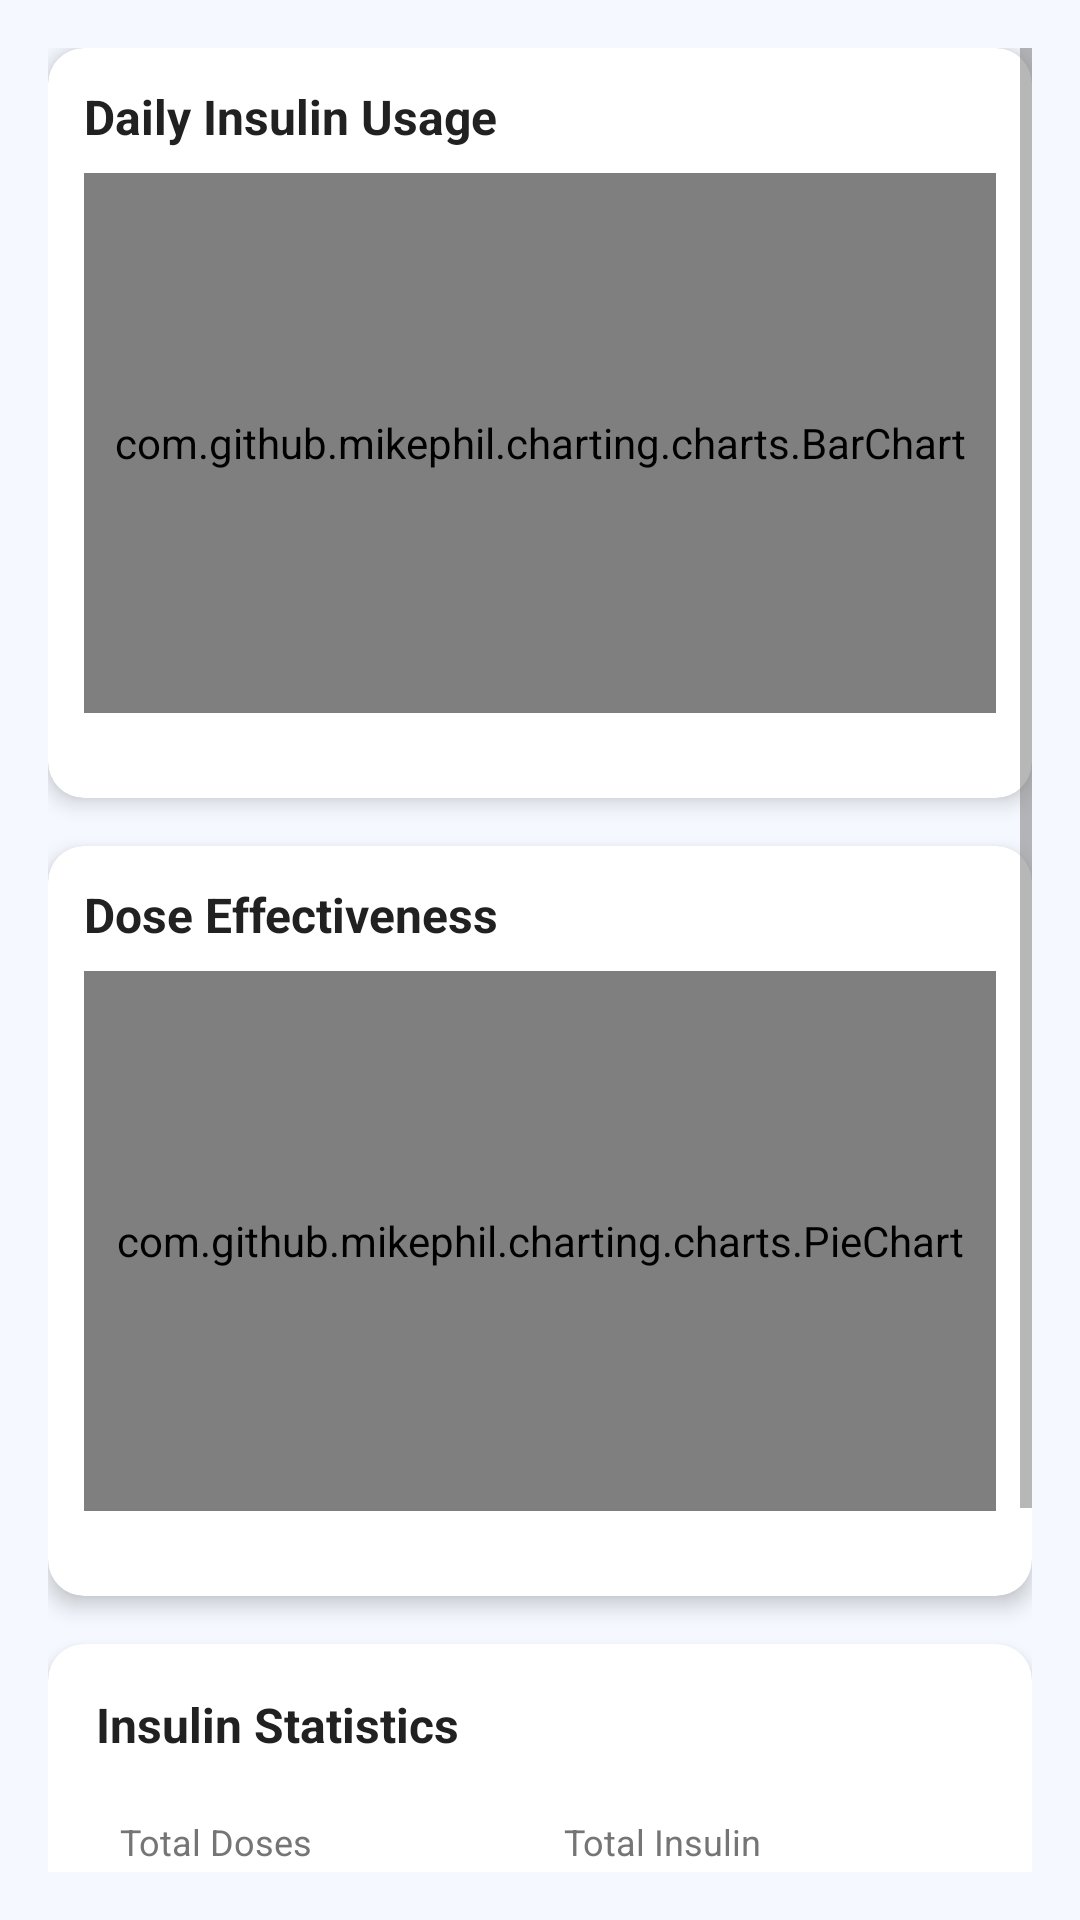

Layout XML and referenced resources for this Android screen:
<!-- AndroidManifest.xml: application theme Theme.Glucare -->
<!-- res/layout/fragment_insulin_report.xml -->
<?xml version="1.0" encoding="utf-8"?>

<ScrollView xmlns:android="http://schemas.android.com/apk/res/android"
    xmlns:app="http://schemas.android.com/apk/res-auto"
    android:layout_width="match_parent"
    android:layout_height="match_parent"
    android:padding="16dp"
    android:background="@color/background_light">

    <LinearLayout
        android:layout_width="match_parent"
        android:layout_height="wrap_content"
        android:orientation="vertical">

        
        <com.google.android.material.card.MaterialCardView
            android:layout_width="match_parent"
            android:layout_height="250dp"
            app:cardCornerRadius="12dp"
            android:layout_marginBottom="16dp"
            app:cardElevation="4dp">

            <LinearLayout
                android:layout_width="match_parent"
                android:layout_height="match_parent"
                android:orientation="vertical"
                android:padding="12dp">

                <TextView
                    android:layout_width="wrap_content"
                    android:layout_height="wrap_content"
                    android:text="Daily Insulin Usage"
                    android:textSize="16sp"
                    android:textStyle="bold"
                    android:textColor="@color/text_primary"
                    android:layout_marginBottom="8dp" />

                <com.github.mikephil.charting.charts.BarChart
                    android:id="@+id/barChartDaily"
                    android:layout_width="match_parent"
                    android:layout_height="180dp" />

                <TextView
                    android:id="@+id/tvNoData"
                    android:layout_width="match_parent"
                    android:layout_height="match_parent"
                    android:text="No insulin data available"
                    android:textColor="@color/text_secondary"
                    android:gravity="center"
                    android:visibility="gone" />
            </LinearLayout>
        </com.google.android.material.card.MaterialCardView>

        
        <com.google.android.material.card.MaterialCardView
            android:layout_width="match_parent"
            android:layout_height="250dp"
            app:cardCornerRadius="12dp"
            android:layout_marginBottom="16dp"
            app:cardElevation="4dp">

            <LinearLayout
                android:layout_width="match_parent"
                android:layout_height="match_parent"
                android:orientation="vertical"
                android:padding="12dp">

                <TextView
                    android:layout_width="wrap_content"
                    android:layout_height="wrap_content"
                    android:text="Dose Effectiveness"
                    android:textSize="16sp"
                    android:textStyle="bold"
                    android:textColor="@color/text_primary"
                    android:layout_marginBottom="8dp" />

                <com.github.mikephil.charting.charts.PieChart
                    android:id="@+id/pieChartEffectiveness"
                    android:layout_width="match_parent"
                    android:layout_height="180dp" />
            </LinearLayout>
        </com.google.android.material.card.MaterialCardView>

        
        <com.google.android.material.card.MaterialCardView
            android:layout_width="match_parent"
            android:layout_height="wrap_content"
            app:cardCornerRadius="12dp"
            android:layout_marginBottom="16dp"
            app:cardElevation="4dp">

            <LinearLayout
                android:layout_width="match_parent"
                android:layout_height="wrap_content"
                android:orientation="vertical"
                android:padding="16dp">

                <TextView
                    android:layout_width="wrap_content"
                    android:layout_height="wrap_content"
                    android:text="Insulin Statistics"
                    android:textSize="16sp"
                    android:textStyle="bold"
                    android:textColor="@color/text_primary"
                    android:layout_marginBottom="12dp" />

                <GridLayout
                    android:layout_width="match_parent"
                    android:layout_height="wrap_content"
                    android:columnCount="2"
                    android:rowCount="3">

                    <LinearLayout
                        android:layout_width="0dp"
                        android:layout_height="wrap_content"
                        android:layout_columnWeight="1"
                        android:orientation="vertical"
                        android:padding="8dp">

                        <TextView
                            android:layout_width="wrap_content"
                            android:layout_height="wrap_content"
                            android:text="Total Doses"
                            android:textSize="12sp"
                            android:textColor="@color/text_secondary" />

                        <TextView
                            android:id="@+id/tvTotalDoses"
                            android:layout_width="wrap_content"
                            android:layout_height="wrap_content"
                            android:text="0"
                            android:textSize="18sp"
                            android:textStyle="bold"
                            android:textColor="@color/primary_blue" />
                    </LinearLayout>

                    <LinearLayout
                        android:layout_width="0dp"
                        android:layout_height="wrap_content"
                        android:layout_columnWeight="1"
                        android:orientation="vertical"
                        android:padding="8dp">

                        <TextView
                            android:layout_width="wrap_content"
                            android:layout_height="wrap_content"
                            android:text="Total Insulin"
                            android:textSize="12sp"
                            android:textColor="@color/text_secondary" />

                        <TextView
                            android:id="@+id/tvTotalInsulin"
                            android:layout_width="wrap_content"
                            android:layout_height="wrap_content"
                            android:text="0 units"
                            android:textSize="18sp"
                            android:textStyle="bold"
                            android:textColor="@color/primary_blue" />
                    </LinearLayout>

                    <LinearLayout
                        android:layout_width="0dp"
                        android:layout_height="wrap_content"
                        android:layout_columnWeight="1"
                        android:orientation="vertical"
                        android:padding="8dp">

                        <TextView
                            android:layout_width="wrap_content"
                            android:layout_height="wrap_content"
                            android:text="Avg Dose"
                            android:textSize="12sp"
                            android:textColor="@color/text_secondary" />

                        <TextView
                            android:id="@+id/tvAvgDose"
                            android:layout_width="wrap_content"
                            android:layout_height="wrap_content"
                            android:text="0 units"
                            android:textSize="18sp"
                            android:textStyle="bold"
                            android:textColor="@color/primary_blue" />
                    </LinearLayout>

                    <LinearLayout
                        android:layout_width="0dp"
                        android:layout_height="wrap_content"
                        android:layout_columnWeight="1"
                        android:orientation="vertical"
                        android:padding="8dp">

                        <TextView
                            android:layout_width="wrap_content"
                            android:layout_height="wrap_content"
                            android:text="Avg Carbs"
                            android:textSize="12sp"
                            android:textColor="@color/text_secondary" />

                        <TextView
                            android:id="@+id/tvAvgCarbs"
                            android:layout_width="wrap_content"
                            android:layout_height="wrap_content"
                            android:text="0 g"
                            android:textSize="18sp"
                            android:textStyle="bold"
                            android:textColor="@color/primary_blue" />
                    </LinearLayout>

                    <LinearLayout
                        android:layout_width="0dp"
                        android:layout_height="wrap_content"
                        android:layout_columnWeight="1"
                        android:orientation="vertical"
                        android:padding="8dp">

                        <TextView
                            android:layout_width="wrap_content"
                            android:layout_height="wrap_content"
                            android:text="I:C Ratio"
                            android:textSize="12sp"
                            android:textColor="@color/text_secondary" />

                        <TextView
                            android:id="@+id/tvInsulinRatio"
                            android:layout_width="wrap_content"
                            android:layout_height="wrap_content"
                            android:text="1:0"
                            android:textSize="18sp"
                            android:textStyle="bold"
                            android:textColor="@color/primary_blue" />
                    </LinearLayout>

                    <LinearLayout
                        android:layout_width="0dp"
                        android:layout_height="wrap_content"
                        android:layout_columnWeight="1"
                        android:orientation="vertical"
                        android:padding="8dp">

                        <TextView
                            android:layout_width="wrap_content"
                            android:layout_height="wrap_content"
                            android:text="Effectiveness"
                            android:textSize="12sp"
                            android:textColor="@color/text_secondary" />

                        <TextView
                            android:id="@+id/tvEffectiveness"
                            android:layout_width="wrap_content"
                            android:layout_height="wrap_content"
                            android:text="0%"
                            android:textSize="18sp"
                            android:textStyle="bold"
                            android:textColor="@color/primary_blue" />
                    </LinearLayout>
                </GridLayout>
            </LinearLayout>
        </com.google.android.material.card.MaterialCardView>

    </LinearLayout>
</ScrollView>
<!-- resources referenced by this layout -->
<resources>
  <color name="background_light">#F5F9FF</color>
  <color name="primary_blue">#2196F3</color>
  <color name="text_primary">#212121</color>
  <color name="text_secondary">#757575</color>
  <style name="Theme.Glucare" parent="Theme.MaterialComponents.DayNight.NoActionBar">
          
          <item name="colorPrimary">@color/primary_blue</item>
          <item name="colorPrimaryVariant">@color/primary_purple</item>
          <item name="colorOnPrimary">@color/white</item>
  
          
          <item name="colorSecondary">@color/primary_green</item>
          <item name="colorSecondaryVariant">@color/primary_green</item>
          <item name="colorOnSecondary">@color/black</item>
  
          
          
          <item name="android:textColorPrimary">@color/text_primary</item>
          <item name="android:textColorSecondary">@color/text_secondary</item>
          <item name="android:textColorHint">@color/text_secondary</item>
  
          
          <item name="android:editTextColor">@color/text_primary</item>
          <item name="android:statusBarColor">?attr/colorPrimaryVariant</item>
  
          
          <item name="textInputStyle">@style/Widget.MaterialComponents.TextInputLayout.OutlinedBox</item>
          <item name="cornerFamily">rounded</item>
          <item name="cornerSize">16dp</item>
      </style>
  <color name="primary_purple">#9C27B0</color>
  <color name="white">#FFFFFF</color>
  <color name="primary_green">#4CAF50</color>
  <color name="black">#070000</color>
</resources>
